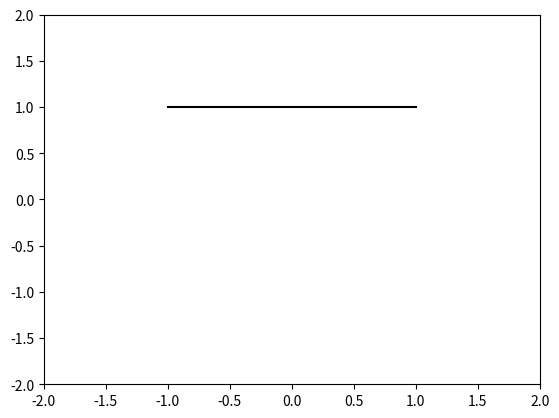

The matplotlib source for this figure: (Note: this script raises an exception after producing the figure.)
import numpy as np
from scipy.integrate import odeint
import matplotlib.pyplot as plt
from matplotlib.animation import FuncAnimation

t = np.arange(0, 2000, 0.05)

def move_func(z, t):
    y, v = z

    dy_dt = v
    dv_dt = g - k*y/m - 5 * np.cos(omega*t) / m
    return dy_dt, dv_dt

m = 0.5

delta_L = 0.08
F_0 = 1
k = F_0 / delta_L

omega = 1/2

v0 = 0.5
g = 9.8
y0 = - delta_L

z0 = y0, v0

sol = odeint(move_func, z0, t)
y = sol[:, 0]
print(y)

def animate(i):
    move.set_data([0], [y[i]])
    move_line.set_data(np.full(20, 0), np.linspace(y[i], 1, 20))

fig, ax = plt.subplots()

move_line, = plt.plot([], [], '-', color='g')
move, = plt.plot([], [], 'o', color='r')
roof, = plt.plot(np.linspace(-1, 1, 20), np.full(20, 1), '-', color='0')

edge = 2
ax.set_xlim(-edge, edge)
ax.set_ylim(-edge, edge)

ani = FuncAnimation(fig, animate, frames=300, interval=50)
ani.save('extratasks givs/lab_3_extratask2_var_c.gif')
